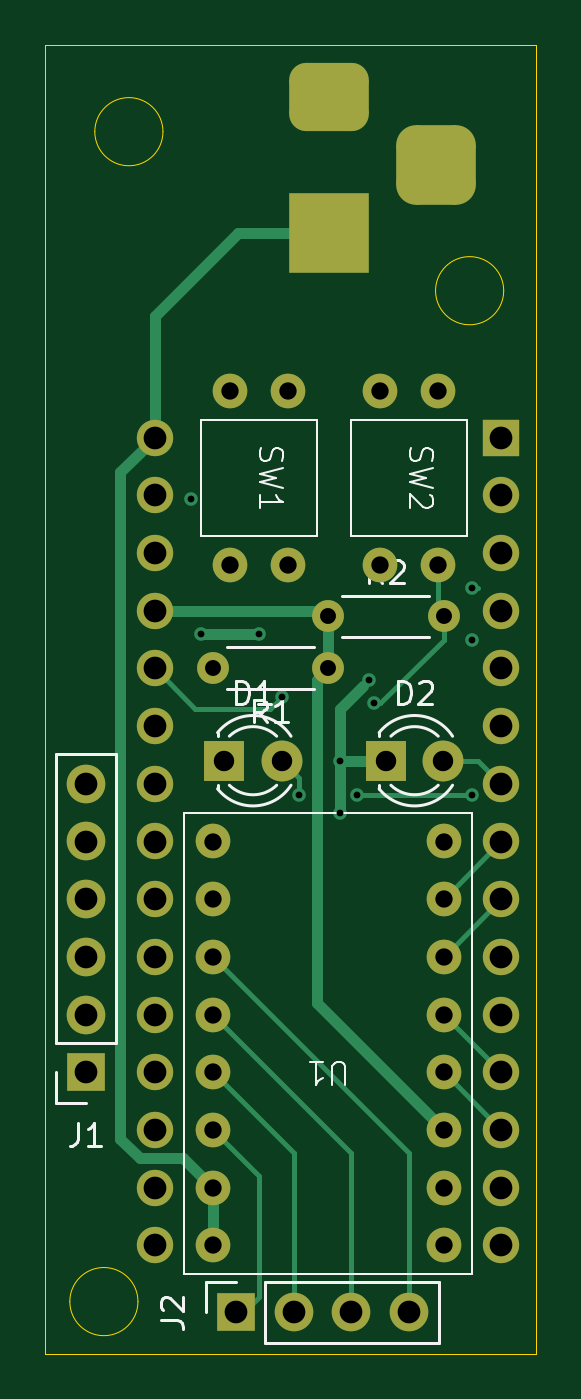
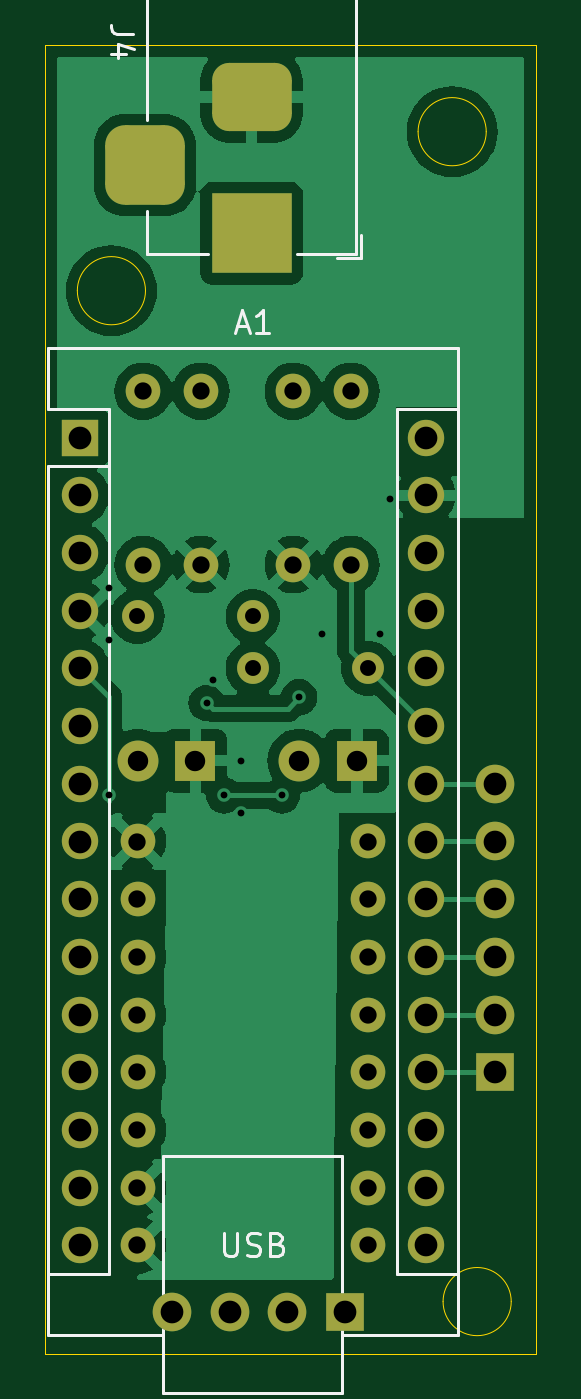
Circuit board: 11 layer files. Board 21.6 x 57.6 mm.
- bottom_copper: Seigyo-CuBottom.gbr (56640 bytes)
- top_copper: Seigyo-CuTop.gbr (9823 bytes)
- outline: Seigyo-EdgeCuts.gbr (1036 bytes)
- bottom_mask: Seigyo-MaskBottom.gbr (3542 bytes)
- top_mask: Seigyo-MaskTop.gbr (3542 bytes)
- drill: Seigyo-NPTH.drl (265 bytes)
- drill: Seigyo-PTH.drl (2053 bytes)
- paste: Seigyo-PasteBottom.gbr (445 bytes)
- paste: Seigyo-PasteTop.gbr (445 bytes)
- bottom_silk: Seigyo-SilkBottom.gbr (7852 bytes)
- top_silk: Seigyo-SilkTop.gbr (14174 bytes)

=== bottom_copper: Seigyo-CuBottom.gbr (56640 bytes, source omitted) ===
=== top_copper: Seigyo-CuTop.gbr (9823 bytes, source omitted) ===
=== outline: Seigyo-EdgeCuts.gbr ===
%TF.GenerationSoftware,KiCad,Pcbnew,8.0.5*%
%TF.CreationDate,2024-10-30T18:10:09+09:00*%
%TF.ProjectId,BD,42442e6b-6963-4616-945f-706362585858,rev?*%
%TF.SameCoordinates,Original*%
%TF.FileFunction,Profile,NP*%
%FSLAX46Y46*%
G04 Gerber Fmt 4.6, Leading zero omitted, Abs format (unit mm)*
G04 Created by KiCad (PCBNEW 8.0.5) date 2024-10-30 18:10:09*
%MOMM*%
%LPD*%
G01*
G04 APERTURE LIST*
%TA.AperFunction,Profile*%
%ADD10C,0.050000*%
%TD*%
G04 APERTURE END LIST*
D10*
X28400000Y-77500000D02*
G75*
G02*
X25400000Y-77500000I-1500000J0D01*
G01*
X25400000Y-77500000D02*
G75*
G02*
X28400000Y-77500000I1500000J0D01*
G01*
X29500000Y-26000000D02*
G75*
G02*
X26500000Y-26000000I-1500000J0D01*
G01*
X26500000Y-26000000D02*
G75*
G02*
X29500000Y-26000000I1500000J0D01*
G01*
X44500000Y-33000000D02*
G75*
G02*
X41500000Y-33000000I-1500000J0D01*
G01*
X41500000Y-33000000D02*
G75*
G02*
X44500000Y-33000000I1500000J0D01*
G01*
X24325500Y-22202000D02*
X45915500Y-22202000D01*
X45915500Y-79788000D01*
X24325500Y-79788000D01*
X24325500Y-22202000D01*
M02*

=== bottom_mask: Seigyo-MaskBottom.gbr ===
%TF.GenerationSoftware,KiCad,Pcbnew,8.0.5*%
%TF.CreationDate,2024-10-30T18:10:09+09:00*%
%TF.ProjectId,BD,42442e6b-6963-4616-945f-706362585858,rev?*%
%TF.SameCoordinates,Original*%
%TF.FileFunction,Soldermask,Bot*%
%TF.FilePolarity,Negative*%
%FSLAX46Y46*%
G04 Gerber Fmt 4.6, Leading zero omitted, Abs format (unit mm)*
G04 Created by KiCad (PCBNEW 8.0.5) date 2024-10-30 18:10:09*
%MOMM*%
%LPD*%
G01*
G04 APERTURE LIST*
G04 Aperture macros list*
%AMRoundRect*
0 Rectangle with rounded corners*
0 $1 Rounding radius*
0 $2 $3 $4 $5 $6 $7 $8 $9 X,Y pos of 4 corners*
0 Add a 4 corners polygon primitive as box body*
4,1,4,$2,$3,$4,$5,$6,$7,$8,$9,$2,$3,0*
0 Add four circle primitives for the rounded corners*
1,1,$1+$1,$2,$3*
1,1,$1+$1,$4,$5*
1,1,$1+$1,$6,$7*
1,1,$1+$1,$8,$9*
0 Add four rect primitives between the rounded corners*
20,1,$1+$1,$2,$3,$4,$5,0*
20,1,$1+$1,$4,$5,$6,$7,0*
20,1,$1+$1,$6,$7,$8,$9,0*
20,1,$1+$1,$8,$9,$2,$3,0*%
G04 Aperture macros list end*
%ADD10C,1.400000*%
%ADD11O,1.400000X1.400000*%
%ADD12R,1.700000X1.700000*%
%ADD13O,1.700000X1.700000*%
%ADD14R,1.800000X1.800000*%
%ADD15C,1.800000*%
%ADD16C,1.524000*%
%ADD17R,3.500000X3.500000*%
%ADD18RoundRect,0.750000X-1.000000X0.750000X-1.000000X-0.750000X1.000000X-0.750000X1.000000X0.750000X0*%
%ADD19RoundRect,0.875000X-0.875000X0.875000X-0.875000X-0.875000X0.875000X-0.875000X0.875000X0.875000X0*%
%ADD20R,1.600000X1.600000*%
%ADD21O,1.600000X1.600000*%
G04 APERTURE END LIST*
D10*
%TO.C,R2*%
X36771500Y-47340000D03*
D11*
X41851500Y-47340000D03*
%TD*%
D12*
%TO.C,J2*%
X32717500Y-77978000D03*
D13*
X35257500Y-77978000D03*
X37797500Y-77978000D03*
X40337500Y-77978000D03*
%TD*%
D14*
%TO.C,D1*%
X32194500Y-53690000D03*
D15*
X34734500Y-53690000D03*
%TD*%
D16*
%TO.C,SW1*%
X32453500Y-45054000D03*
X34993500Y-45054000D03*
X34993500Y-37434000D03*
X32453500Y-37434000D03*
%TD*%
D10*
%TO.C,R1*%
X36771500Y-49626000D03*
D11*
X31691500Y-49626000D03*
%TD*%
D16*
%TO.C,U1*%
X41851500Y-75026000D03*
X41851500Y-72486000D03*
X41851500Y-69946000D03*
X41851500Y-67406000D03*
X41851500Y-64866000D03*
X41851500Y-62326000D03*
X41851500Y-59786000D03*
X41851500Y-57246000D03*
X31691500Y-57246000D03*
X31691500Y-59786000D03*
X31691500Y-62326000D03*
X31691500Y-64866000D03*
X31691500Y-67406000D03*
X31691500Y-69946000D03*
X31691500Y-72486000D03*
X31691500Y-75026000D03*
%TD*%
%TO.C,SW2*%
X41597500Y-45054000D03*
X39057500Y-45054000D03*
X41597500Y-37434000D03*
X39057500Y-37434000D03*
%TD*%
D14*
%TO.C,D2*%
X39306500Y-53690000D03*
D15*
X41846500Y-53690000D03*
%TD*%
D12*
%TO.C,J1*%
X26103500Y-67406000D03*
D13*
X26103500Y-64866000D03*
X26103500Y-62326000D03*
X26103500Y-59786000D03*
X26103500Y-57246000D03*
X26103500Y-54706000D03*
%TD*%
D17*
%TO.C,J4*%
X36830000Y-30480000D03*
D18*
X36830000Y-24480000D03*
D19*
X41530000Y-27480000D03*
%TD*%
D20*
%TO.C,A1*%
X44391500Y-39466000D03*
D21*
X44391500Y-42006000D03*
X44391500Y-44546000D03*
X44391500Y-47086000D03*
X44391500Y-49626000D03*
X44391500Y-52166000D03*
X44391500Y-54706000D03*
X44391500Y-57246000D03*
X44391500Y-59786000D03*
X44391500Y-62326000D03*
X44391500Y-64866000D03*
X44391500Y-67406000D03*
X44391500Y-69946000D03*
X44391500Y-72486000D03*
X44391500Y-75026000D03*
X29151500Y-75026000D03*
X29151500Y-72486000D03*
X29151500Y-69946000D03*
X29151500Y-67406000D03*
X29151500Y-64866000D03*
X29151500Y-62326000D03*
X29151500Y-59786000D03*
X29151500Y-57246000D03*
X29151500Y-54706000D03*
X29151500Y-52166000D03*
X29151500Y-49626000D03*
X29151500Y-47086000D03*
X29151500Y-44546000D03*
X29151500Y-42006000D03*
X29151500Y-39466000D03*
%TD*%
M02*

=== top_mask: Seigyo-MaskTop.gbr ===
%TF.GenerationSoftware,KiCad,Pcbnew,8.0.5*%
%TF.CreationDate,2024-10-30T18:10:09+09:00*%
%TF.ProjectId,BD,42442e6b-6963-4616-945f-706362585858,rev?*%
%TF.SameCoordinates,Original*%
%TF.FileFunction,Soldermask,Top*%
%TF.FilePolarity,Negative*%
%FSLAX46Y46*%
G04 Gerber Fmt 4.6, Leading zero omitted, Abs format (unit mm)*
G04 Created by KiCad (PCBNEW 8.0.5) date 2024-10-30 18:10:09*
%MOMM*%
%LPD*%
G01*
G04 APERTURE LIST*
G04 Aperture macros list*
%AMRoundRect*
0 Rectangle with rounded corners*
0 $1 Rounding radius*
0 $2 $3 $4 $5 $6 $7 $8 $9 X,Y pos of 4 corners*
0 Add a 4 corners polygon primitive as box body*
4,1,4,$2,$3,$4,$5,$6,$7,$8,$9,$2,$3,0*
0 Add four circle primitives for the rounded corners*
1,1,$1+$1,$2,$3*
1,1,$1+$1,$4,$5*
1,1,$1+$1,$6,$7*
1,1,$1+$1,$8,$9*
0 Add four rect primitives between the rounded corners*
20,1,$1+$1,$2,$3,$4,$5,0*
20,1,$1+$1,$4,$5,$6,$7,0*
20,1,$1+$1,$6,$7,$8,$9,0*
20,1,$1+$1,$8,$9,$2,$3,0*%
G04 Aperture macros list end*
%ADD10C,1.400000*%
%ADD11O,1.400000X1.400000*%
%ADD12R,1.700000X1.700000*%
%ADD13O,1.700000X1.700000*%
%ADD14R,1.800000X1.800000*%
%ADD15C,1.800000*%
%ADD16C,1.524000*%
%ADD17R,3.500000X3.500000*%
%ADD18RoundRect,0.750000X-1.000000X0.750000X-1.000000X-0.750000X1.000000X-0.750000X1.000000X0.750000X0*%
%ADD19RoundRect,0.875000X-0.875000X0.875000X-0.875000X-0.875000X0.875000X-0.875000X0.875000X0.875000X0*%
%ADD20R,1.600000X1.600000*%
%ADD21O,1.600000X1.600000*%
G04 APERTURE END LIST*
D10*
%TO.C,R2*%
X36771500Y-47340000D03*
D11*
X41851500Y-47340000D03*
%TD*%
D12*
%TO.C,J2*%
X32717500Y-77978000D03*
D13*
X35257500Y-77978000D03*
X37797500Y-77978000D03*
X40337500Y-77978000D03*
%TD*%
D14*
%TO.C,D1*%
X32194500Y-53690000D03*
D15*
X34734500Y-53690000D03*
%TD*%
D16*
%TO.C,SW1*%
X32453500Y-45054000D03*
X34993500Y-45054000D03*
X34993500Y-37434000D03*
X32453500Y-37434000D03*
%TD*%
D10*
%TO.C,R1*%
X36771500Y-49626000D03*
D11*
X31691500Y-49626000D03*
%TD*%
D16*
%TO.C,U1*%
X41851500Y-75026000D03*
X41851500Y-72486000D03*
X41851500Y-69946000D03*
X41851500Y-67406000D03*
X41851500Y-64866000D03*
X41851500Y-62326000D03*
X41851500Y-59786000D03*
X41851500Y-57246000D03*
X31691500Y-57246000D03*
X31691500Y-59786000D03*
X31691500Y-62326000D03*
X31691500Y-64866000D03*
X31691500Y-67406000D03*
X31691500Y-69946000D03*
X31691500Y-72486000D03*
X31691500Y-75026000D03*
%TD*%
%TO.C,SW2*%
X41597500Y-45054000D03*
X39057500Y-45054000D03*
X41597500Y-37434000D03*
X39057500Y-37434000D03*
%TD*%
D14*
%TO.C,D2*%
X39306500Y-53690000D03*
D15*
X41846500Y-53690000D03*
%TD*%
D12*
%TO.C,J1*%
X26103500Y-67406000D03*
D13*
X26103500Y-64866000D03*
X26103500Y-62326000D03*
X26103500Y-59786000D03*
X26103500Y-57246000D03*
X26103500Y-54706000D03*
%TD*%
D17*
%TO.C,J4*%
X36830000Y-30480000D03*
D18*
X36830000Y-24480000D03*
D19*
X41530000Y-27480000D03*
%TD*%
D20*
%TO.C,A1*%
X44391500Y-39466000D03*
D21*
X44391500Y-42006000D03*
X44391500Y-44546000D03*
X44391500Y-47086000D03*
X44391500Y-49626000D03*
X44391500Y-52166000D03*
X44391500Y-54706000D03*
X44391500Y-57246000D03*
X44391500Y-59786000D03*
X44391500Y-62326000D03*
X44391500Y-64866000D03*
X44391500Y-67406000D03*
X44391500Y-69946000D03*
X44391500Y-72486000D03*
X44391500Y-75026000D03*
X29151500Y-75026000D03*
X29151500Y-72486000D03*
X29151500Y-69946000D03*
X29151500Y-67406000D03*
X29151500Y-64866000D03*
X29151500Y-62326000D03*
X29151500Y-59786000D03*
X29151500Y-57246000D03*
X29151500Y-54706000D03*
X29151500Y-52166000D03*
X29151500Y-49626000D03*
X29151500Y-47086000D03*
X29151500Y-44546000D03*
X29151500Y-42006000D03*
X29151500Y-39466000D03*
%TD*%
M02*

=== drill: Seigyo-NPTH.drl ===
M48
; DRILL file {KiCad 8.0.5} date 2024-10-30T18:10:09+0900
; FORMAT={-:-/ absolute / inch / decimal}
; #@! TF.CreationDate,2024-10-30T18:10:09+09:00
; #@! TF.GenerationSoftware,Kicad,Pcbnew,8.0.5
; #@! TF.FileFunction,NonPlated,1,2,NPTH
FMAT,2
INCH
%
G90
G05
M30

=== drill: Seigyo-PTH.drl ===
M48
; DRILL file {KiCad 8.0.5} date 2024-10-30T18:10:09+0900
; FORMAT={-:-/ absolute / inch / decimal}
; #@! TF.CreationDate,2024-10-30T18:10:09+09:00
; #@! TF.GenerationSoftware,Kicad,Pcbnew,8.0.5
; #@! TF.FileFunction,Plated,1,2,PTH
FMAT,2
INCH
; #@! TA.AperFunction,Plated,PTH,ViaDrill
T1C0.0118
; #@! TA.AperFunction,Plated,PTH,ComponentDrill
T2C0.0276
; #@! TA.AperFunction,Plated,PTH,ComponentDrill
T3C0.0300
; #@! TA.AperFunction,Plated,PTH,ComponentDrill
T4C0.0354
; #@! TA.AperFunction,Plated,PTH,ComponentDrill
T5C0.0394
%
G90
G05
T1
X1.21Y-1.66
X1.2277Y-1.8938
X1.3277Y-1.8938
X1.3677Y-2.0038
X1.3977Y-2.1738
X1.4677Y-2.1138
X1.4677Y-2.2038
X1.4977Y-2.1738
X1.5177Y-1.9738
X1.5277Y-2.0138
X1.6977Y-1.8138
X1.6977Y-1.9038
X1.6977Y-2.1738
T2
X1.2477Y-1.9538
X1.4477Y-1.8638
X1.4477Y-1.9538
X1.6477Y-1.8638
T3
X1.2477Y-2.2538
X1.2477Y-2.3538
X1.2477Y-2.4538
X1.2477Y-2.5538
X1.2477Y-2.6538
X1.2477Y-2.7538
X1.2477Y-2.8538
X1.2477Y-2.9538
X1.2777Y-1.4738
X1.2777Y-1.7738
X1.3777Y-1.4738
X1.3777Y-1.7738
X1.5377Y-1.4738
X1.5377Y-1.7738
X1.6377Y-1.4738
X1.6377Y-1.7738
X1.6477Y-2.2538
X1.6477Y-2.3538
X1.6477Y-2.4538
X1.6477Y-2.5538
X1.6477Y-2.6538
X1.6477Y-2.7538
X1.6477Y-2.8538
X1.6477Y-2.9538
T4
X1.2675Y-2.1138
X1.3675Y-2.1138
X1.5475Y-2.1138
X1.6475Y-2.1138
T5
X1.0277Y-2.1538
X1.0277Y-2.2538
X1.0277Y-2.3538
X1.0277Y-2.4538
X1.0277Y-2.5538
X1.0277Y-2.6538
X1.1477Y-1.5538
X1.1477Y-1.6538
X1.1477Y-1.7538
X1.1477Y-1.8538
X1.1477Y-1.9538
X1.1477Y-2.0538
X1.1477Y-2.1538
X1.1477Y-2.2538
X1.1477Y-2.3538
X1.1477Y-2.4538
X1.1477Y-2.5538
X1.1477Y-2.6538
X1.1477Y-2.7538
X1.1477Y-2.8538
X1.1477Y-2.9538
X1.2881Y-3.07
X1.3881Y-3.07
X1.4881Y-3.07
X1.5881Y-3.07
X1.7477Y-1.5538
X1.7477Y-1.6538
X1.7477Y-1.7538
X1.7477Y-1.8538
X1.7477Y-1.9538
X1.7477Y-2.0538
X1.7477Y-2.1538
X1.7477Y-2.2538
X1.7477Y-2.3538
X1.7477Y-2.4538
X1.7477Y-2.5538
X1.7477Y-2.6538
X1.7477Y-2.7538
X1.7477Y-2.8538
X1.7477Y-2.9538
T5
G00X1.4894Y-0.9638
M15
G01X1.4106Y-0.9638
M16
G05
G00X1.4894Y-1.2
M15
G01X1.4106Y-1.2
M16
G05
G00X1.635Y-1.0425
M15
G01X1.635Y-1.1213
M16
G05
M30

=== paste: Seigyo-PasteBottom.gbr ===
%TF.GenerationSoftware,KiCad,Pcbnew,8.0.5*%
%TF.CreationDate,2024-10-30T18:10:09+09:00*%
%TF.ProjectId,BD,42442e6b-6963-4616-945f-706362585858,rev?*%
%TF.SameCoordinates,Original*%
%TF.FileFunction,Paste,Bot*%
%TF.FilePolarity,Positive*%
%FSLAX46Y46*%
G04 Gerber Fmt 4.6, Leading zero omitted, Abs format (unit mm)*
G04 Created by KiCad (PCBNEW 8.0.5) date 2024-10-30 18:10:09*
%MOMM*%
%LPD*%
G01*
G04 APERTURE LIST*
G04 APERTURE END LIST*
M02*

=== paste: Seigyo-PasteTop.gbr ===
%TF.GenerationSoftware,KiCad,Pcbnew,8.0.5*%
%TF.CreationDate,2024-10-30T18:10:09+09:00*%
%TF.ProjectId,BD,42442e6b-6963-4616-945f-706362585858,rev?*%
%TF.SameCoordinates,Original*%
%TF.FileFunction,Paste,Top*%
%TF.FilePolarity,Positive*%
%FSLAX46Y46*%
G04 Gerber Fmt 4.6, Leading zero omitted, Abs format (unit mm)*
G04 Created by KiCad (PCBNEW 8.0.5) date 2024-10-30 18:10:09*
%MOMM*%
%LPD*%
G01*
G04 APERTURE LIST*
G04 APERTURE END LIST*
M02*

=== bottom_silk: Seigyo-SilkBottom.gbr (7852 bytes, source omitted) ===
=== top_silk: Seigyo-SilkTop.gbr (14174 bytes, source omitted) ===
